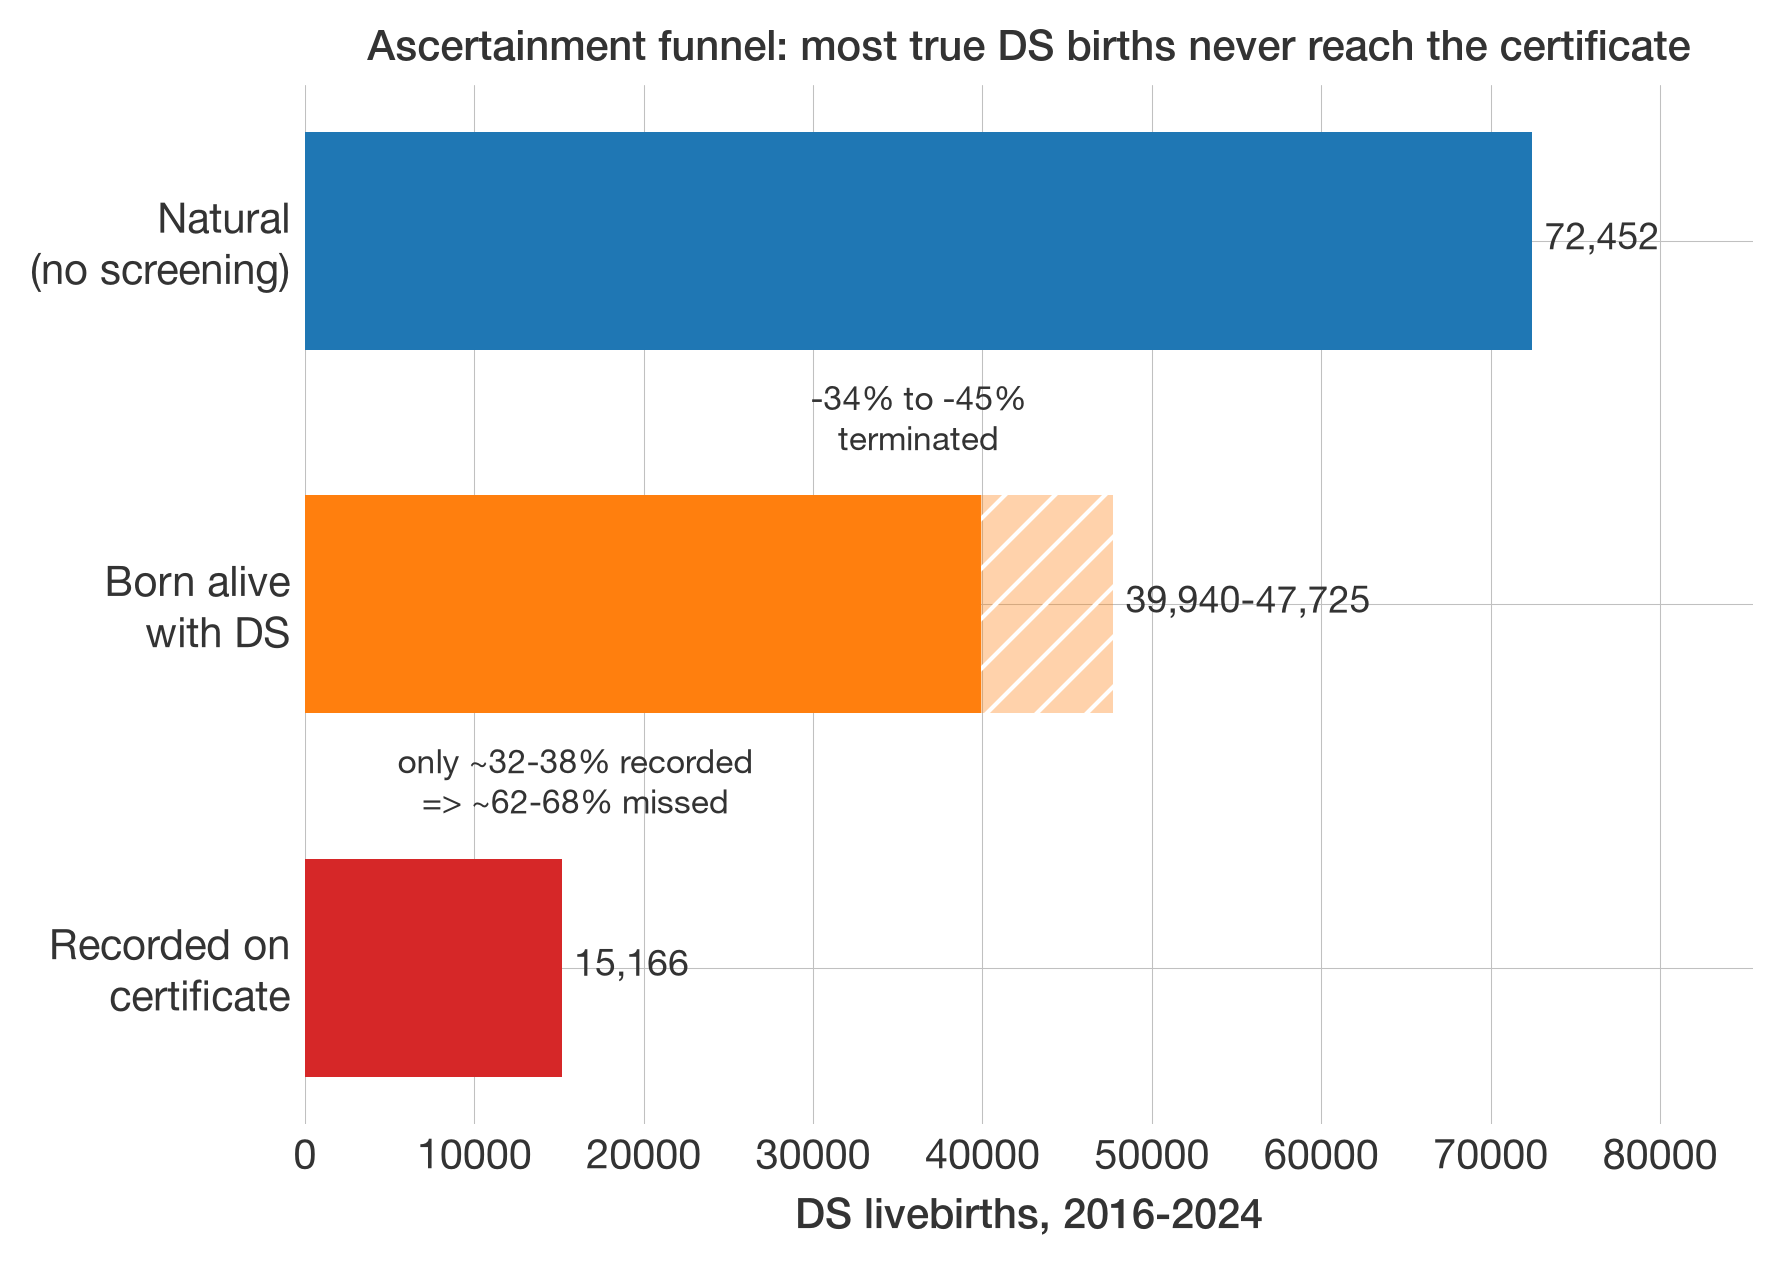

The data file committed next to this chart (first rows):
stage, count
natural, 72452
born_C, 39940
born_B, 47725
recorded_corrected, 15166
recorded_raw, 17776
